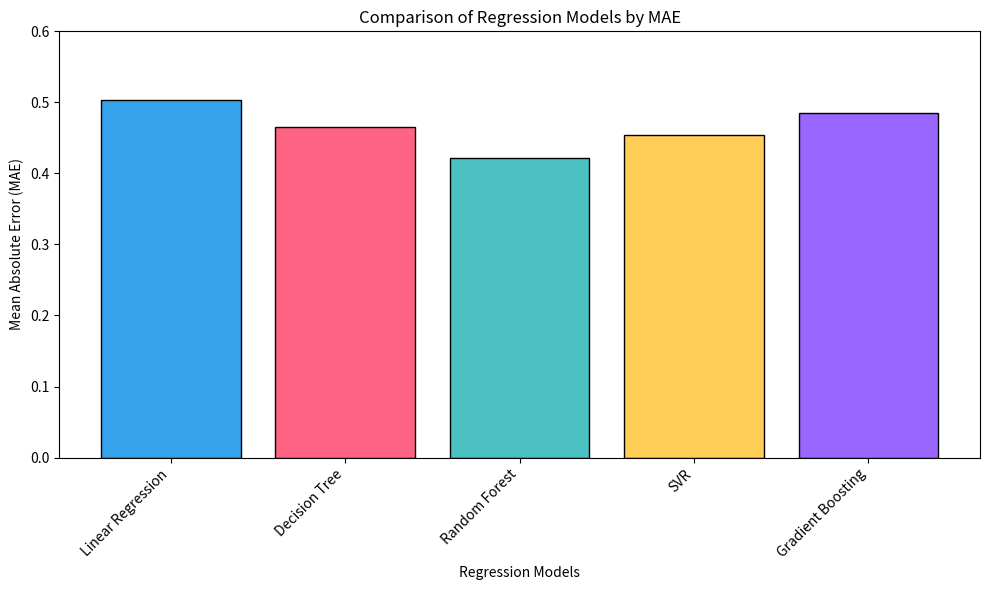

Generate this figure with matplotlib:
import matplotlib.pyplot as plt
import numpy as np

# Data
models = ['Linear Regression', 'Decision Tree', 'Random Forest', 'SVR', 'Gradient Boosting']
mae = [0.5035, 0.4656, 0.4220, 0.4540, 0.4853]
colors = ['#36A2EB', '#FF6384', '#4BC0C0', '#FFCE56', '#9966FF']

# Create Bar Plot
plt.figure(figsize=(10, 6))
plt.bar(models, mae, color=colors, edgecolor='black')
plt.xlabel('Regression Models')
plt.ylabel('Mean Absolute Error (MAE)')
plt.title('Comparison of Regression Models by MAE')
plt.ylim(0, 0.6)  # Adjust y-axis for clarity
plt.xticks(rotation=45, ha='right')
plt.tight_layout()

# Save the plot
plt.savefig('regression_mae.png', dpi=300, bbox_inches='tight')
plt.close()
